2-way image classification set "data" from GitHub (Peretus/meridian); label vocabulary: anchorage, not anchorage.

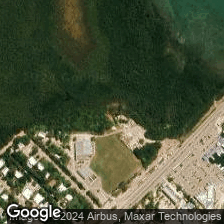
Label: not anchorage

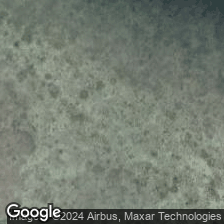
Label: anchorage

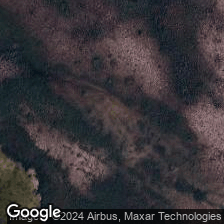
Label: not anchorage

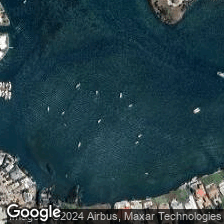
Label: anchorage

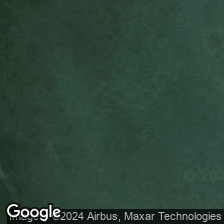
Label: not anchorage

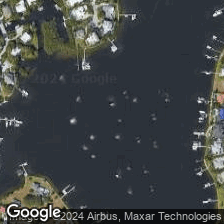
Label: anchorage
